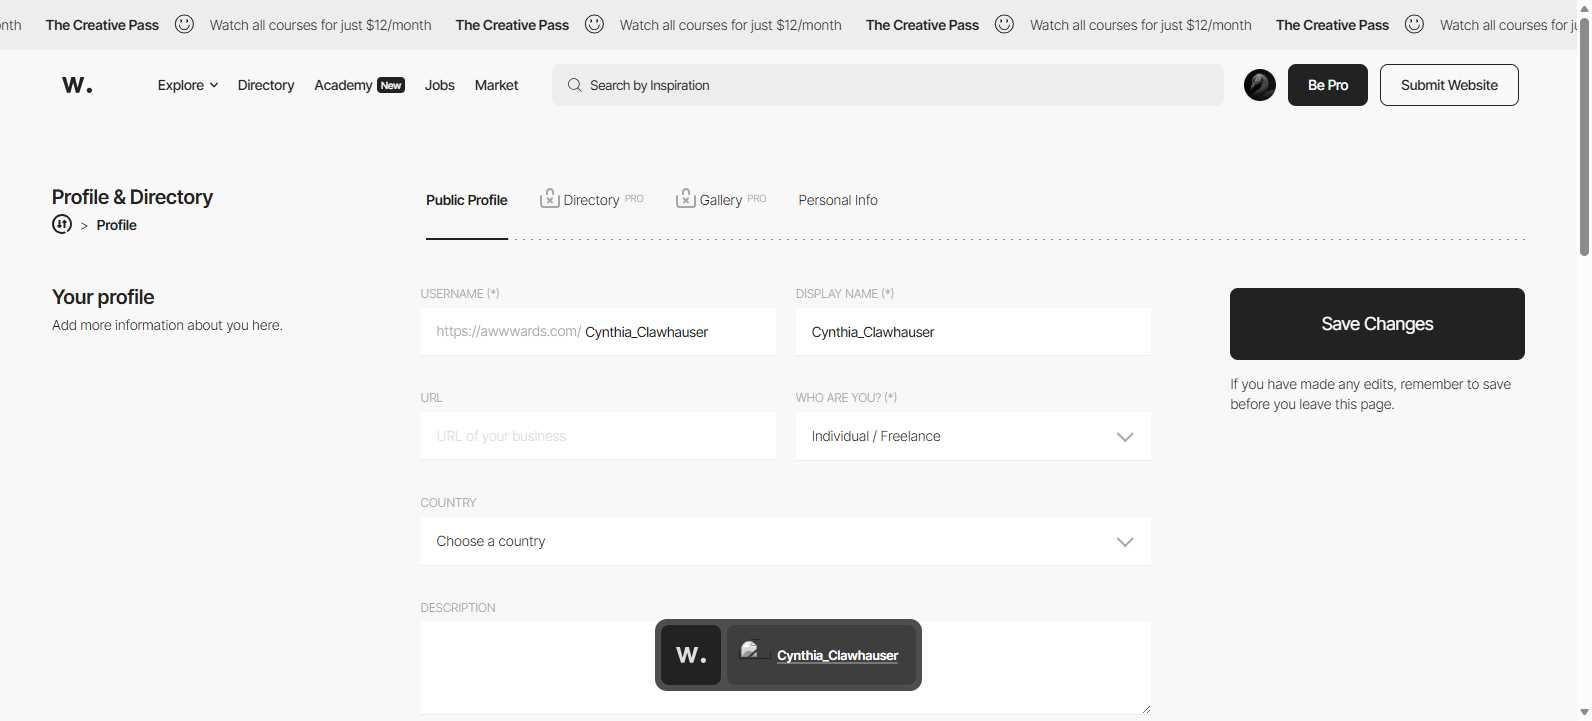
Task: This library contains all the library functions needed to automate the website.
Workflow: EditProfile

Step 1: Edge Settings - Cynthia_Clawhauser(1) in window 'Settings - Cynthia_Clawhauser' (msedge.exe)

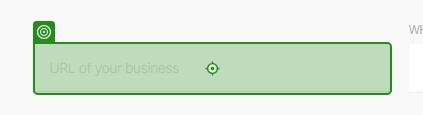
Step 2: type "URL" into the text box 'user_settings_url' in window 'Settings - Cynthia_Clawhauser' (msedge.exe)

Step 3: select "Individual / Freelance" in the element in window 'Settings - Cynthia_Clawhauser' (msedge.exe) (no picture)

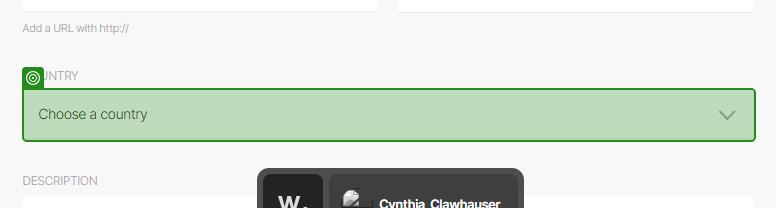
Step 4: select "India" in the element in window 'Settings - Cynthia_Clawhauser' (msedge.exe)

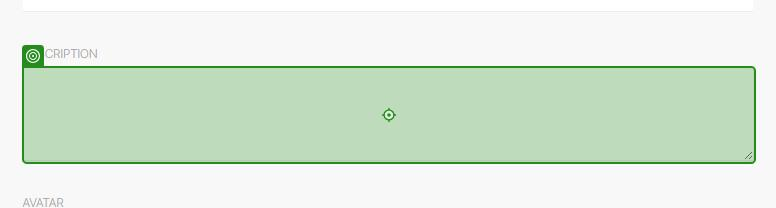
Step 5: type "Discription" into the text box 'Description' in window 'Settings - Cynthia_Clawhauser' (msedge.exe)

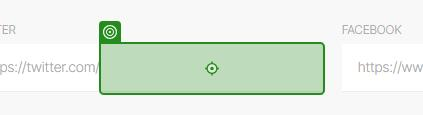
Step 6: type "User" into the text box in window 'Settings - Cynthia_Clawhauser' (msedge.exe) (repeated 2 times)

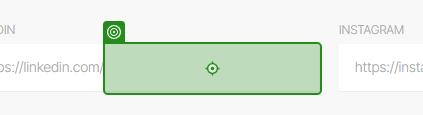
Step 8: type "User" into the text box in window 'Settings - Cynthia_Clawhauser' (msedge.exe)
